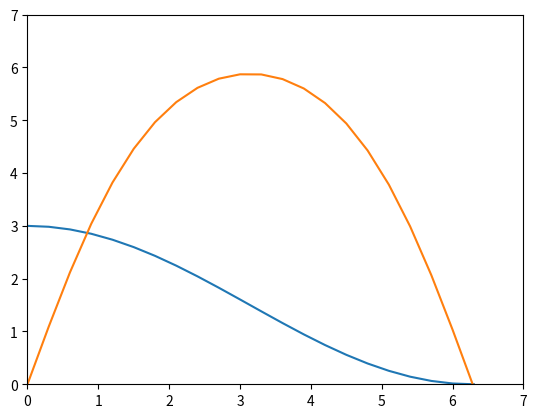

The matplotlib source for this figure:
import matplotlib.pyplot as plt
import numpy

MAX = 6.5

def func():
    return lambda x: 1.5 * (numpy.cos(x/2)+1)

def func_generator_x(step: float = 0.5):
    i = 0
    while i < MAX:
        yield func()(i)
        i += step

def func_generator_y(step: float = 0.5):
    i = 0
    while i < MAX:
        yield i
        i += step

def get_x_y(step: float = 0.5):
    return [x for x in func_generator_y(step)], [y for y in func_generator_x(step)]

def acceleration_func():
    return lambda x: -9.8 * numpy.sin(numpy.arctan(-0.75 * numpy.sin(x / 2)))

def acceleration_generator(step: float = 0.5):
    i = 0
    while i < MAX:
        yield acceleration_func()(i)
        i += step

def get_acceleration(step: float = 0.5):
    return [y for y in acceleration_generator(step)]


def main():
    step = 0.3
    x_points, y_points = get_x_y(step)
    acc_points = get_acceleration(step)
    # vec_points = get_velocity(step)

    plt.plot(x_points, y_points)
    plt.plot(x_points, acc_points)
    plt.ylim(0, 7)
    plt.xlim(0, 7)
    plt.show()

if __name__ == "__main__":
    main()
